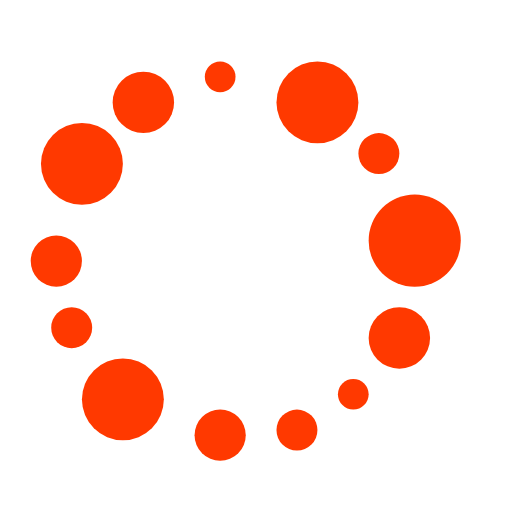
t = 0.00 s
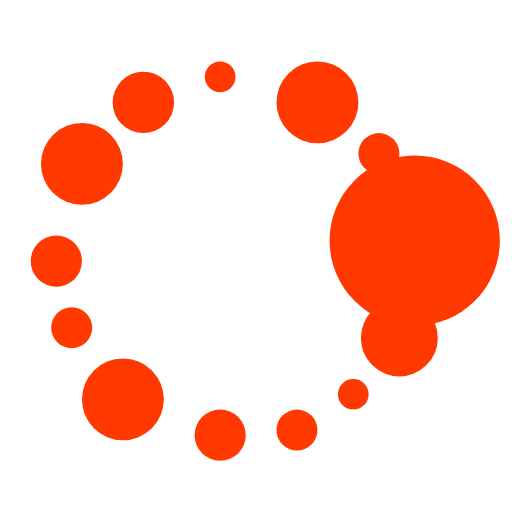
t = 0.64 s
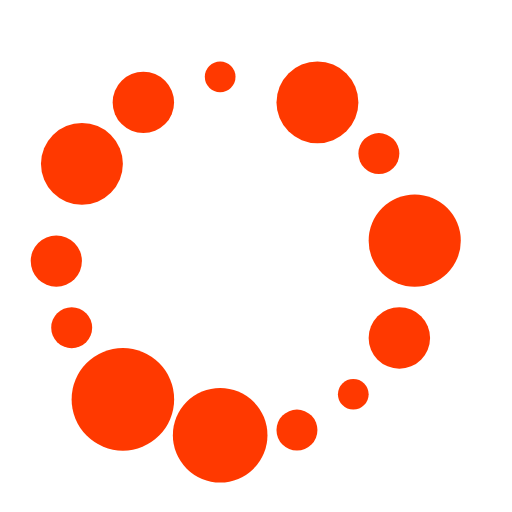
t = 1.24 s
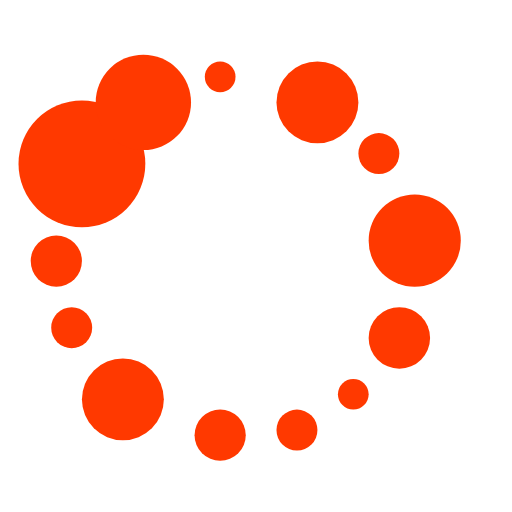
t = 1.89 s
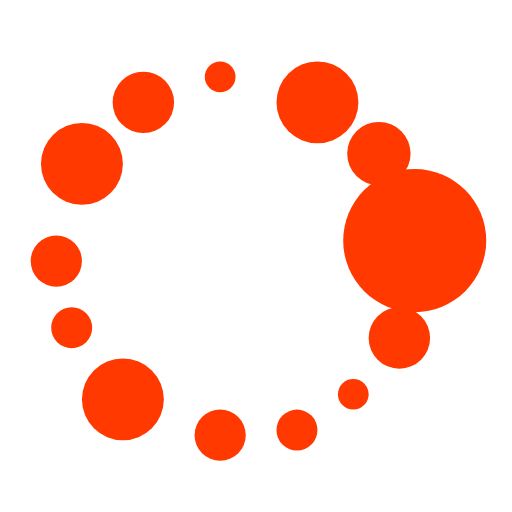
t = 2.54 s
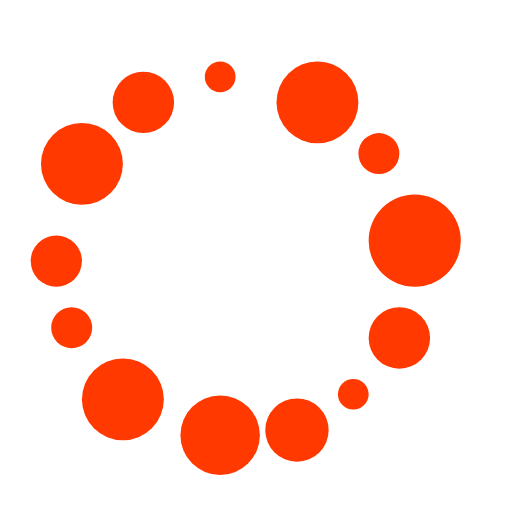
t = 3.14 s

The animated SVG that drew these frames (rendered in a browser with its animation timeline set to each time). Animation: 13 SMIL elements (animate=13); one cycle of 3.80 s, repeats indefinitely.

<?xml version="1.0" encoding="utf-8"?>
<!DOCTYPE svg PUBLIC "-//W3C//DTD SVG 1.1//EN" "http://www.w3.org/Graphics/SVG/1.1/DTD/svg11.ddt">
<svg
        xmlns:dc="http://purl.org/dc/elements/1.1/"
        xmlns:cc="http://creativecommons.org/ns#"
        xmlns:rdf="http://www.w3.org/1999/02/22-rdf-syntax-ns#"
        xmlns:svg="http://www.w3.org/2000/svg"
        xmlns="http://www.w3.org/2000/svg"
        xmlns:xlink="http://www.w3.org/1999/xlink"
        xmlns:sodipodi="http://sodipodi.sourceforge.net/DTD/sodipodi-0.dtd"
        xmlns:inkscape="http://www.inkscape.org/namespaces/inkscape"
        preserveAspectRatio="xMinYMin"
        viewBox="0 0 50 50"
        id="svg2"
        version="1.1"
        inkscape:version="0.48.0 r9654"
        sodipodi:docname="namesvg.svg">
    <circle cx="21.5" cy="7.5" r="1.5" fill="#ff3900">
        <animate repeatCount="indefinite" dur="2s" begin="0s"
                 values="1.5; 3; 1.5; 1.5; 1.5; 1.5; 1.5; 1.5; 1.5; 1.5; 1.5; 1.5; 1.5" attributeType="XML"
                 attributeName="r"/>
    </circle>
    <circle cx="31" cy="10" r="4" fill="#ff3900">
        <animate repeatCount="indefinite" dur="2s" begin="0.15s" values="4; 8; 4; 4; 4; 4; 4; 4; 4; 4; 4; 4; 4"
                 attributeType="XML" attributeName="r"/>
    </circle>
    <circle cx="37" cy="15" r="2" fill="#ff3900">
        <animate repeatCount="indefinite" dur="2s" begin="0.3s" values="2; 4; 2; 2; 2; 2; 2; 2; 2; 2; 2; 2; 2"
                 attributeType="XML" attributeName="r"/>
    </circle>
    <circle cx="40.5" cy="23.5" r="4.5" fill="#ff3900">
        <animate repeatCount="indefinite" dur="2s" begin="0.45s"
                 values="4.5; 9; 4.5; 4.5; 4.5; 4.5; 4.5; 4.5; 4.5; 4.5; 4.5; 4.5; 4.5" attributeType="XML"
                 attributeName="r"/>
    </circle>
    <circle cx="39" cy="33" r="3" fill="#ff3900">
        <animate repeatCount="indefinite" dur="2s" begin="0.6s" values="3; 6; 3; 3; 3; 3; 3; 3; 3; 3; 3; 3; 3"
                 attributeType="XML" attributeName="r"/>
    </circle>
    <circle cx="34.5" cy="38.5" r="1.5" fill="#ff3900">
        <animate repeatCount="indefinite" dur="2s" begin="0.75s"
                 values="1.5; 3; 1.5; 1.5; 1.5; 1.5; 1.5; 1.5; 1.5; 1.5; 1.5; 1.5; 1.5" attributeType="XML"
                 attributeName="r"/>
    </circle>
    <circle cx="29" cy="42" r="2" fill="#ff3900">
        <animate repeatCount="indefinite" dur="2s" begin="0.9s" values="2; 4; 2; 2; 2; 2; 2; 2; 2; 2; 2; 2; 2"
                 attributeType="XML" attributeName="r"/>
    </circle>
    <circle cx="21.5" cy="42.5" r="2.5" fill="#ff3900">
        <animate repeatCount="indefinite" dur="2s" begin="1.05s"
                 values="2.5; 5; 2.5; 2.5; 2.5; 2.5; 2.5; 2.5; 2.5; 2.5; 2.5; 2.5; 2.5" attributeType="XML"
                 attributeName="r"/>
    </circle>
    <circle cx="12" cy="39" r="4" fill="#ff3900">
        <animate repeatCount="indefinite" dur="2s" begin="1.2s" values="4; 8; 4; 4; 4; 4; 4; 4; 4; 4; 4; 4; 4"
                 attributeType="XML" attributeName="r"/>
    </circle>
    <circle cx="7" cy="32" r="2" fill="#ff3900">
        <animate repeatCount="indefinite" dur="2s" begin="1.35s" values="2; 4; 2; 2; 2; 2; 2; 2; 2; 2; 2; 2; 2"
                 attributeType="XML" attributeName="r"/>
    </circle>
    <circle cx="5.5" cy="25.5" r="2.5" fill="#ff3900">
        <animate repeatCount="indefinite" dur="2s" begin="1.5s"
                 values="2.5; 5; 2.5; 2.5; 2.5; 2.5; 2.5; 2.5; 2.5; 2.5; 2.5; 2.5; 2.5" attributeType="XML"
                 attributeName="r"/>
    </circle>
    <circle cx="8" cy="16" r="4" fill="#ff3900">
        <animate repeatCount="indefinite" dur="2s" begin="1.65s" values="4; 8; 4; 4; 4; 4; 4; 4; 4; 4; 4; 4; 4"
                 attributeType="XML" attributeName="r"/>
    </circle>
    <circle cx="14" cy="10" r="3" fill="#ff3900">
        <animate repeatCount="indefinite" dur="2s" begin="1.8s" values="3; 6; 3; 3; 3; 3; 3; 3; 3; 3; 3; 3; 3"
                 attributeType="XML" attributeName="r"/>
    </circle>
</svg>